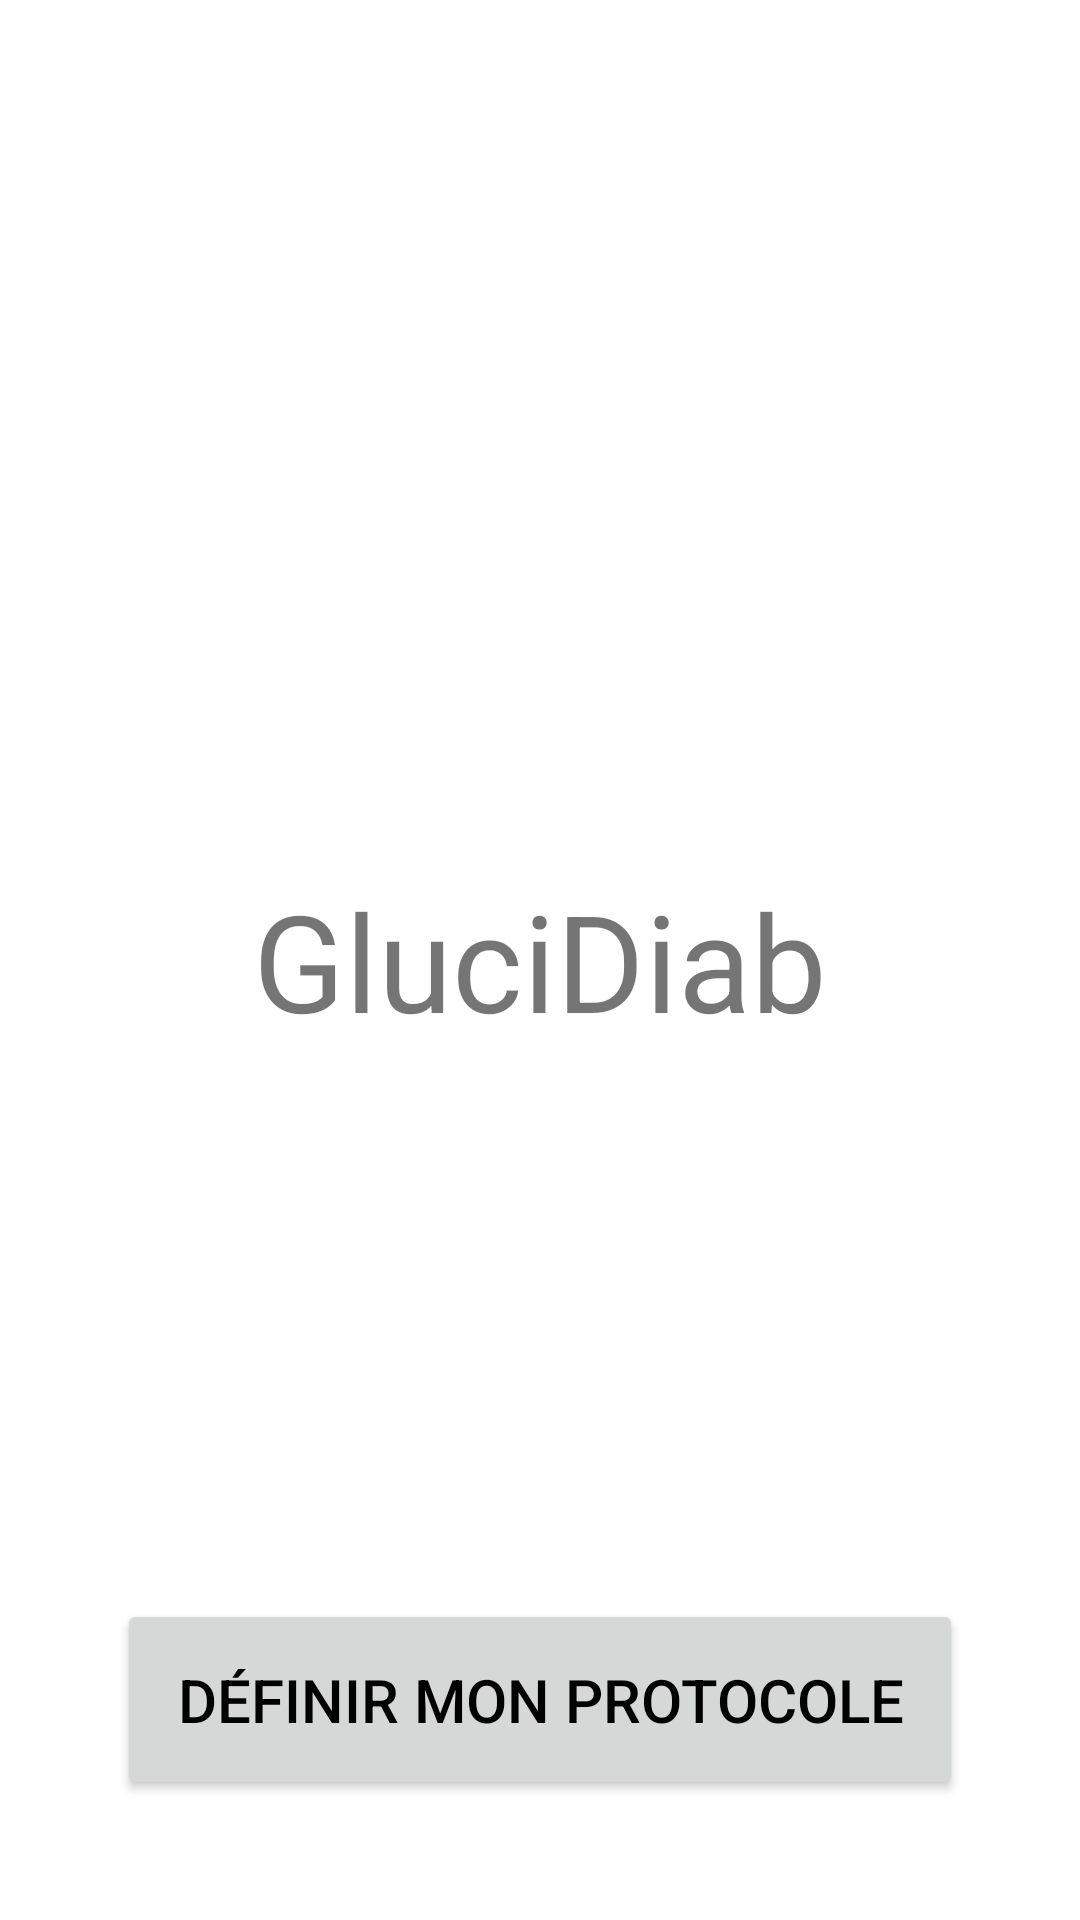

Write the Android layout XML for this screen, with the resource values it uses.
<!-- AndroidManifest.xml: application theme AppTheme -->
<!-- res/layout/activity_main.xml -->
<?xml version="1.0" encoding="utf-8"?>
<RelativeLayout xmlns:android="http://schemas.android.com/apk/res/android"
    xmlns:tools="http://schemas.android.com/tools"
    android:id="@+id/activity_main"
    android:layout_width="match_parent"
    android:layout_height="match_parent"
    android:paddingBottom="@dimen/activity_vertical_margin"
    android:paddingLeft="@dimen/activity_horizontal_margin"
    android:paddingRight="@dimen/activity_horizontal_margin"
    android:paddingTop="@dimen/activity_vertical_margin"
    tools:context="com.ynov.android.gluciddiab.MainActivity">

    <TextView
        android:id="@+id/textPresentation"
        android:layout_width="wrap_content"
        android:layout_height="wrap_content"
        android:layout_centerHorizontal="true"
        android:layout_centerVertical="true"
        android:text="GluciDiab"
        android:textSize="45dp"/>

    <Button
        android:id="@+id/buttonProtocoleTransition"
        android:layout_width="wrap_content"
        android:layout_height="wrap_content"

        android:padding="20dp"
        android:textSize="20dp"
        android:layout_centerHorizontal="true"
        android:layout_alignParentBottom="true"
        android:layout_marginBottom="40dp"
        android:text="Définir mon protocole" />

</RelativeLayout>
<!-- resources referenced by this layout -->
<resources>
  <style name="AppTheme" parent="AppTheme.Base">
          
  
          <item name="android:textColorPrimary">?android:attr/textColorPrimaryDisableOnly</item>
          <item name="android:textColorSecondary">@android:color/black</item>
          <item name="android:textColorPrimaryInverse">@android:color/primary_text_dark</item>
          <item name="colorAccent">@color/colorPrimary</item>
          <item name="android:windowBackground">@color/cardview_light_background</item>
          <item name="colorPrimaryDark">@color/otherColor</item>
          <item name="android:colorForeground">@color/textColorPrimary</item>
      </style>
  <style name="AppTheme.Base" parent="Theme.AppCompat.Light.NoActionBar">
          <item name="colorPrimary">@color/colorPrimary</item>
          <item name="colorPrimaryDark">@color/colorPrimaryDark</item>
          <item name="colorAccent">@color/colorAccent</item>
          <item name="android:windowBackground">@android:color/white</item>
      </style>
  <color name="colorPrimary">#00bcd4</color>
  <color name="otherColor">#ff496b</color>
  <color name="textColorPrimary">#ffffff</color>
  <color name="colorPrimaryDark">#303F9F</color>
  <color name="colorAccent">#FF4081</color>
</resources>
